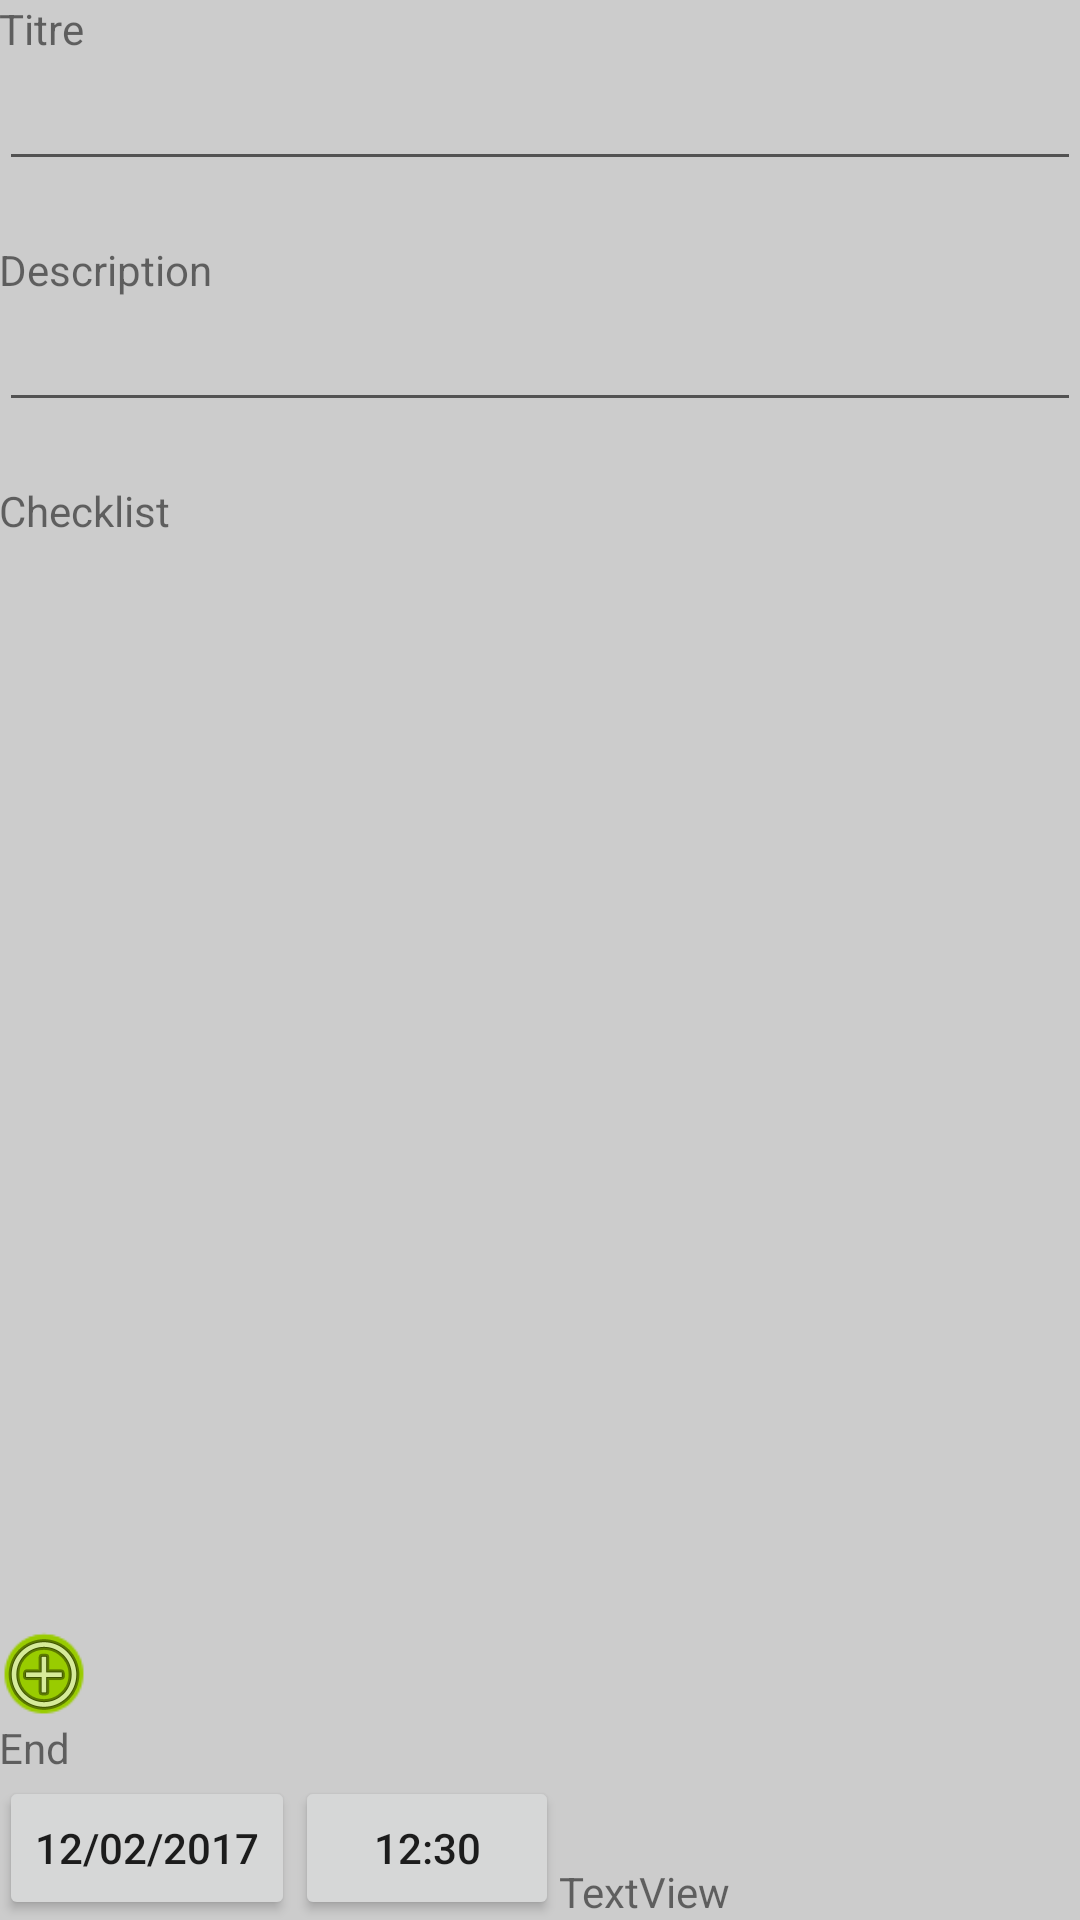

This screen was rendered from an Android layout file. Write that file and the resources it references.
<!-- AndroidManifest.xml: application theme AppTheme -->
<!-- res/layout/activity_create.xml -->
<?xml version="1.0" encoding="utf-8"?>
<RelativeLayout xmlns:android="http://schemas.android.com/apk/res/android"
    xmlns:app="http://schemas.android.com/apk/res-auto"
    xmlns:tools="http://schemas.android.com/tools"
    android:id="@+id/activity_create"
    android:layout_width="match_parent"
    android:layout_height="match_parent"
    android:paddingBottom="@dimen/activity_vertical_margin"
    android:paddingLeft="@dimen/activity_horizontal_margin"
    android:paddingRight="@dimen/activity_horizontal_margin"
    android:paddingTop="@dimen/activity_vertical_margin"
    tools:context="com.example.todolist.Activities.CreateActivity">


            <TextView
                android:text="@string/create_title"
                android:layout_width="match_parent"
                android:layout_height="wrap_content"
                android:layout_alignParentTop="true"
                android:layout_alignParentStart="true"
                android:id="@+id/textView" />

            <EditText
                android:layout_width="match_parent"
                android:layout_height="wrap_content"
                android:ems="10"
                android:id="@+id/create_title"
                android:layout_below="@+id/textView"
                android:maxLines="1"
                android:inputType="textCapSentences"
                android:labelFor="@+id/textView" />

            <TextView
                android:text="@string/create_description"
                android:layout_width="match_parent"
                android:layout_height="wrap_content"
                android:layout_marginTop="20dp"
                android:id="@+id/textView2"
                android:layout_below="@+id/create_title"
                android:layout_centerHorizontal="true" />

            <EditText
                android:layout_width="match_parent"
                android:layout_height="wrap_content"
                android:inputType="textMultiLine"
                android:id="@+id/create_description"
                android:layout_below="@+id/textView2"
                android:layout_alignParentStart="true"
                android:labelFor="@+id/textView2" />

            <TextView
                android:text="@string/create_checklist"
                android:layout_width="match_parent"
                android:layout_height="wrap_content"
                android:id="@+id/textView3"
                android:layout_below="@+id/create_description"
                android:layout_centerHorizontal="true"
                android:layout_marginTop="20dp" />

            <ListView
                android:layout_width="match_parent"
                android:layout_height="wrap_content"
                android:id="@+id/create_check"
                android:layout_below="@+id/textView3"
                android:layout_alignParentStart="true"
                android:clickable="false"
                android:headerDividersEnabled="false"
                android:footerDividersEnabled="false"
                android:isScrollContainer="false"
                android:layout_above="@+id/create_add_btn" />

    <Button
                android:text="12:30"
                android:layout_width="wrap_content"
                android:layout_height="wrap_content"
                android:id="@+id/create_time"
                android:layout_alignParentBottom="true"
                android:layout_toEndOf="@+id/create_date" />

    <TextView
                android:text="@string/create_deadline"
                android:layout_width="match_parent"
                android:layout_height="wrap_content"
                android:id="@+id/textView4"
        android:layout_above="@+id/create_time"
        android:layout_alignParentStart="true" />

    <Button
        android:layout_width="wrap_content"
        android:layout_height="wrap_content"
        android:id="@+id/create_date"
        android:text="12/02/2017"
        android:layout_alignParentBottom="true"
        android:layout_alignParentStart="true" />

    <ImageButton
        android:layout_width="30dp"
        android:layout_height="30dp"
        app:srcCompat="@android:drawable/ic_menu_add"
        android:id="@+id/create_add_btn"
        android:backgroundTint="@color/colorAccent"
        android:background="@android:drawable/presence_invisible"
        android:elevation="1dp"
        android:contentDescription="Add Check"
        android:layout_above="@+id/textView4"
        android:layout_alignParentStart="true" />

    <TextView
        android:text="TextView"
        android:layout_width="wrap_content"
        android:layout_height="wrap_content"
        android:id="@+id/create_creation"
        android:layout_alignParentBottom="true"
        android:layout_toEndOf="@+id/create_time" />


</RelativeLayout>
<!-- resources referenced by this layout -->
<resources>
  <color name="colorAccent">#99cc00</color>
  <string name="create_checklist">Checklist</string>
  <string name="create_deadline">End</string>
  <string name="create_description">Description</string>
  <string name="create_title">Titre</string>
  <style name="AppTheme" parent="Theme.AppCompat.Light.DarkActionBar">
          
          <item name="colorPrimary">@color/colorPrimary</item>
          <item name="colorPrimaryDark">@color/colorPrimaryDark</item>
          <item name="colorAccent">@color/colorAccent</item>
          <item name="android:navigationBarColor">@android:color/black</item>
          <item name="android:colorBackground">@color/colorBackground</item>
      </style>
  <color name="colorPrimary">#99cc00</color>
  <color name="colorPrimaryDark">#669900</color>
  <color name="colorBackground">#cccccc</color>
</resources>
